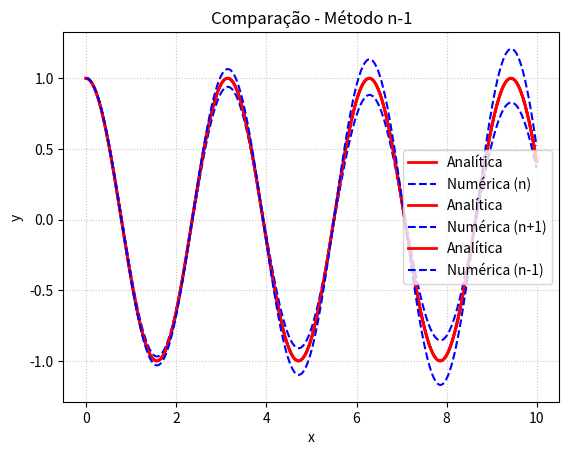

Write the Python code that produced this figure.
import numpy as np
import matplotlib.pyplot as plt

# ==============================
# Definição da EDO
# ==============================
def analytical_solution(x):
    """Solução analítica do PVI."""
    return np.cos(2 * x)

def numerical_method(h, method="n"):
    """
    Resolve a EDO y'' + 4y = 0 para diferentes aproximações:
    Euler = "n", "n+1" ou "n-1"
    """
    x = np.arange(0, 10, h)
    y = np.zeros(len(x))
    y[0] = 1
    y[1] = 1  # Euler inicial

    for i in range(2, len(x)):
        if method == "n":       # n*
            y[i] = (2 - 4*h**2) * y[i-1] - y[i-2]
        elif method == "n+1":
            y[i] = (2*y[i-1] - y[i-2]) / (1 + 4*h**2)
        elif method == "n-1":
            y[i] = 2*y[i-1] - (4*h**2 + 1) * y[i-2]
        else:
            raise ValueError("Método inválido. Use 'n', 'n+1' ou 'n-1'.")
    return x, y

# ==============================
# Plotagem
# ==============================
def plot_comparison(h, method):
    xa = np.arange(0, 10, 0.001)
    ya = analytical_solution(xa)
    xn, yn = numerical_method(h, method)

    plt.plot(xa, ya, label="Analítica", color='red', linewidth=2)
    plt.plot(xn, yn, label=f"Numérica ({method})", color='blue', linestyle='--', linewidth=1.5)
    plt.xlabel("x")
    plt.ylabel("y")
    plt.title(f"Comparação - Método {method}")
    plt.legend()
    plt.grid(True, linestyle=':', alpha=0.7)
    plt.show()

# ==============================
# Execução
# ==============================
plot_comparison(0.01, method="n")
plot_comparison(0.01, method="n+1")
plot_comparison(0.01, method="n-1")